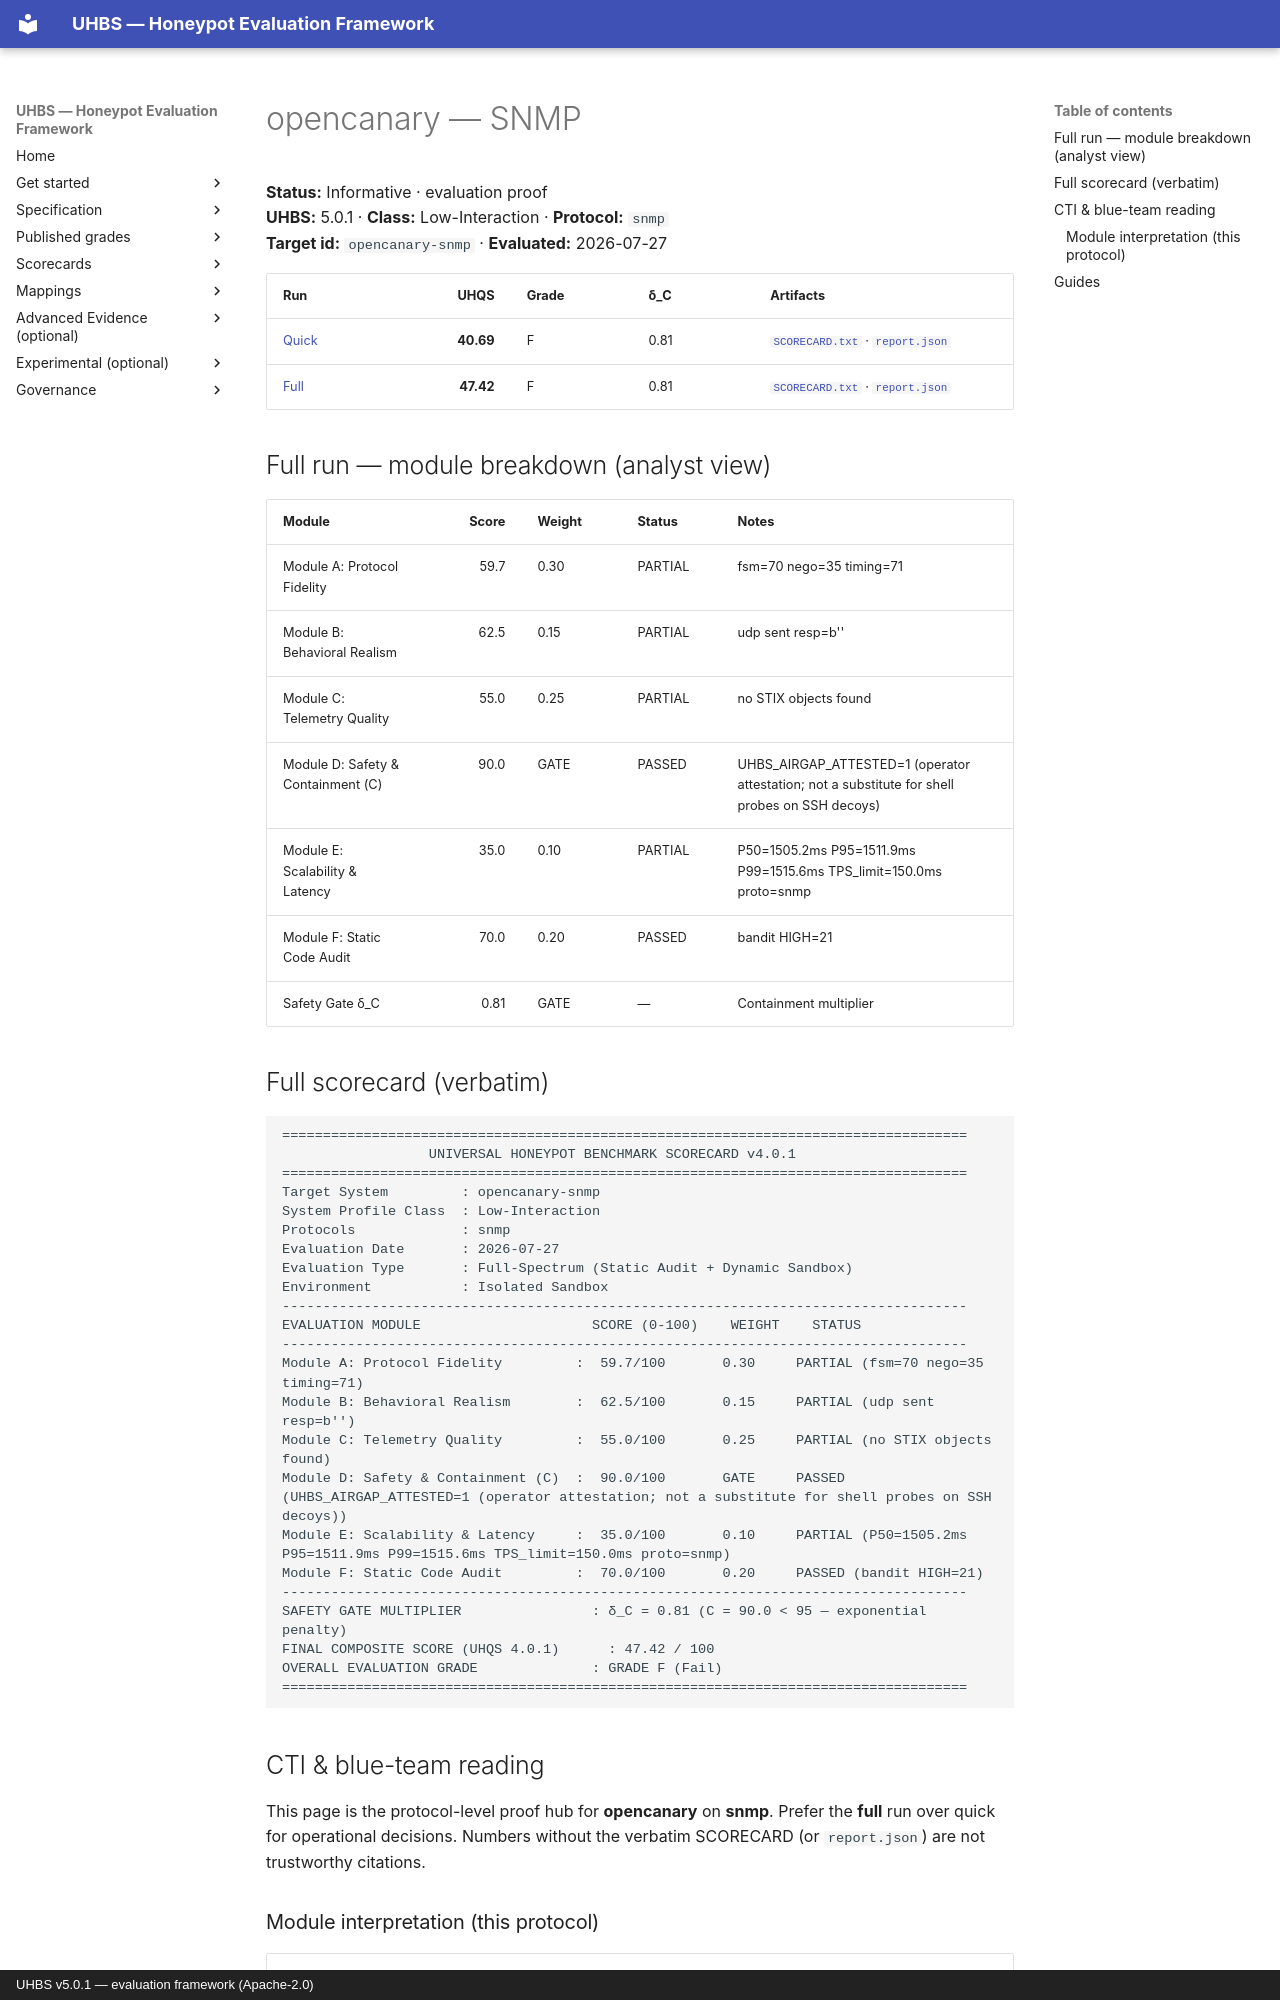

repository: uhbs/uhbs-standard · page: conformance/archive/v5.0.0/opencanary/snmp/index.html · generator: mkdocs · copyright: UHBS v5.0.1 — evaluation framework (Apache-2.0)

# opencanary — SNMP

**Status:** Informative · evaluation proof  
**UHBS:** 5.0.1 · **Class:** Low-Interaction · **Protocol:** `snmp`  
**Target id:** `opencanary-snmp` · **Evaluated:** 2026-07-27

| Run | UHQS | Grade | δ_C | Artifacts |
| --- | ---: | --- | --- | --- |
| [Quick](quick/README.md) | **40.69** | F | 0.81 | [`SCORECARD.txt`](quick/SCORECARD.txt) · [`report.json`](quick/report.json) |
| [Full](full/README.md) | **47.42** | F | 0.81 | [`SCORECARD.txt`](full/SCORECARD.txt) · [`report.json`](full/report.json) |

## Full run — module breakdown (analyst view)

| Module | Score | Weight | Status | Notes |
| --- | ---: | --- | --- | --- |
| Module A: Protocol Fidelity | 59.7 | 0.30 | PARTIAL | fsm=70 nego=35 timing=71 |
| Module B: Behavioral Realism | 62.5 | 0.15 | PARTIAL | udp sent resp=b'' |
| Module C: Telemetry Quality | 55.0 | 0.25 | PARTIAL | no STIX objects found |
| Module D: Safety & Containment (C) | 90.0 | GATE | PASSED | UHBS_AIRGAP_ATTESTED=1 (operator attestation; not a substitute for shell probes on SSH decoys) |
| Module E: Scalability & Latency | 35.0 | 0.10 | PARTIAL | P50=1505.2ms P95=1511.9ms P99=1515.6ms TPS_limit=150.0ms proto=snmp |
| Module F: Static Code Audit | 70.0 | 0.20 | PASSED | bandit HIGH=21 |
| Safety Gate δ_C | 0.81 | GATE | — | Containment multiplier |

## Full scorecard (verbatim)

```text
====================================================================================
                  UNIVERSAL HONEYPOT BENCHMARK SCORECARD v4.0.1
====================================================================================
Target System         : opencanary-snmp
System Profile Class  : Low-Interaction
Protocols             : snmp
Evaluation Date       : 2026-07-27
Evaluation Type       : Full-Spectrum (Static Audit + Dynamic Sandbox)
Environment           : Isolated Sandbox
------------------------------------------------------------------------------------
EVALUATION MODULE                     SCORE (0-100)    WEIGHT    STATUS
------------------------------------------------------------------------------------
Module A: Protocol Fidelity         :  59.7/100       0.30     PARTIAL (fsm=70 nego=35 timing=71)
Module B: Behavioral Realism        :  62.5/100       0.15     PARTIAL (udp sent resp=b'')
Module C: Telemetry Quality         :  55.0/100       0.25     PARTIAL (no STIX objects found)
Module D: Safety & Containment (C)  :  90.0/100       GATE     PASSED (UHBS_AIRGAP_ATTESTED=1 (operator attestation; not a substitute for shell probes on SSH decoys))
Module E: Scalability & Latency     :  35.0/100       0.10     PARTIAL (P50=1505.2ms P95=1511.9ms P99=1515.6ms TPS_limit=150.0ms proto=snmp)
Module F: Static Code Audit         :  70.0/100       0.20     PASSED (bandit HIGH=21)
------------------------------------------------------------------------------------
SAFETY GATE MULTIPLIER                : δ_C = 0.81 (C = 90.0 < 95 — exponential penalty)
FINAL COMPOSITE SCORE (UHQS 4.0.1)      : 47.42 / 100
OVERALL EVALUATION GRADE              : GRADE F (Fail)
====================================================================================
```

## CTI & blue-team reading

This page is the protocol-level proof hub for **opencanary** on **snmp**. Prefer the **full** run over quick for operational decisions. Numbers without the verbatim SCORECARD (or `report.json`) are not trustworthy citations.
